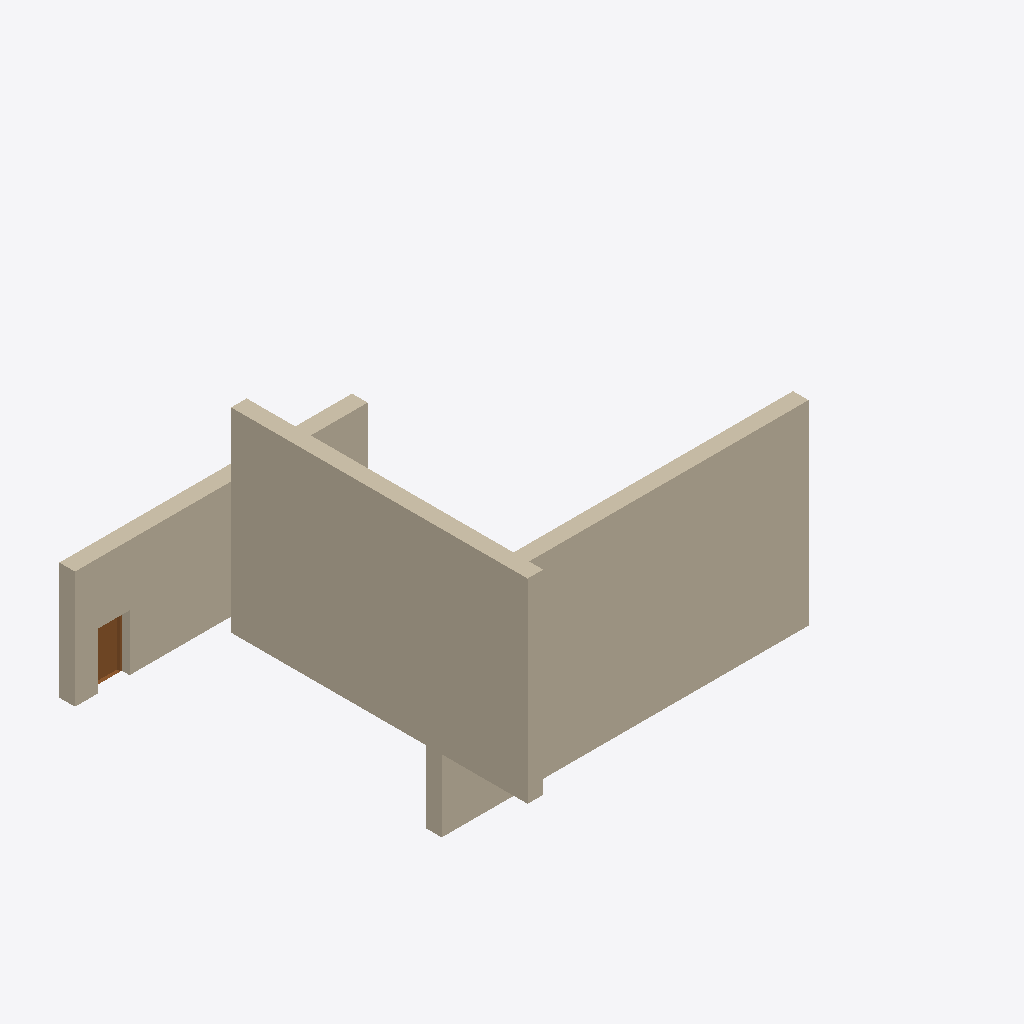
Isometric view of an IFC building model (IFC-SPF (STEP), schema IFC4, length unit millimetre), seen from the south-west, elements coloured by IFC class (only those large enough to see are counted): 3 walls (beige), 1 door (brown).
Extent 0.464 m × 0.496 m × 0.362 m (x, y, z). Storeys (1): My Storey at 0.00 m. Elements (5): 3 IfcWall, 2 IfcDoor.

HEADER;
FILE_DESCRIPTION(('ViewDefinition[DesignTransferView]'),'2;1');
FILE_NAME('lego_wall_with_door_tmp_random.ifc','2023-07-28T16:59:55+02:00',(),(),'IfcOpenShell v0.7.0-6180d73f','BlenderBIM 0.0.230107','Nobody');
FILE_SCHEMA(('IFC4'));
ENDSEC;
DATA;
#1=IFCPROJECT('3BTB3KX3D3uuo_TmEE5d37',$,'My Project',$,$,$,$,(#17,#24),#12);
#29=IFCSITE('2xNnUi8F19ru45Fwyj4V7N',$,'My Site',$,$,#52,$,$,$,$,$,$,$,$);
#35=IFCBUILDING('1UnZ3y4GT6UhF0uS07EFSE',$,'My Building',$,$,#58,$,$,$,$,$,$);
#41=IFCBUILDINGSTOREY('1YiPHq0Az80xXVvPLtJSkt',$,'My Storey',$,$,#64,$,$,$,$);
#1963=IFCWALL('2xRxRqM_b8Fx5GZJIlPV0j',$,'Wall',$,$,#27440,#1981,$,.NOTDEFINED.);
#2627=IFCWALL('3K56XbA0X2SOxs7V8Jo4qm',$,'Wall',$,$,#27420,#2645,$,.NOTDEFINED.);
#1181=IFCWALL('3akYiEJevCR9QFRM4oLrPY',$,'Wall',$,$,#27425,#1189,$,.NOTDEFINED.);
#1208=IFCDOOR('32_uHkISr2h8yQcZvQJnud',$,'Door',$,$,#7993,#1240,$,$,$,.NOTDEFINED.,$,$);
ENDSEC;
